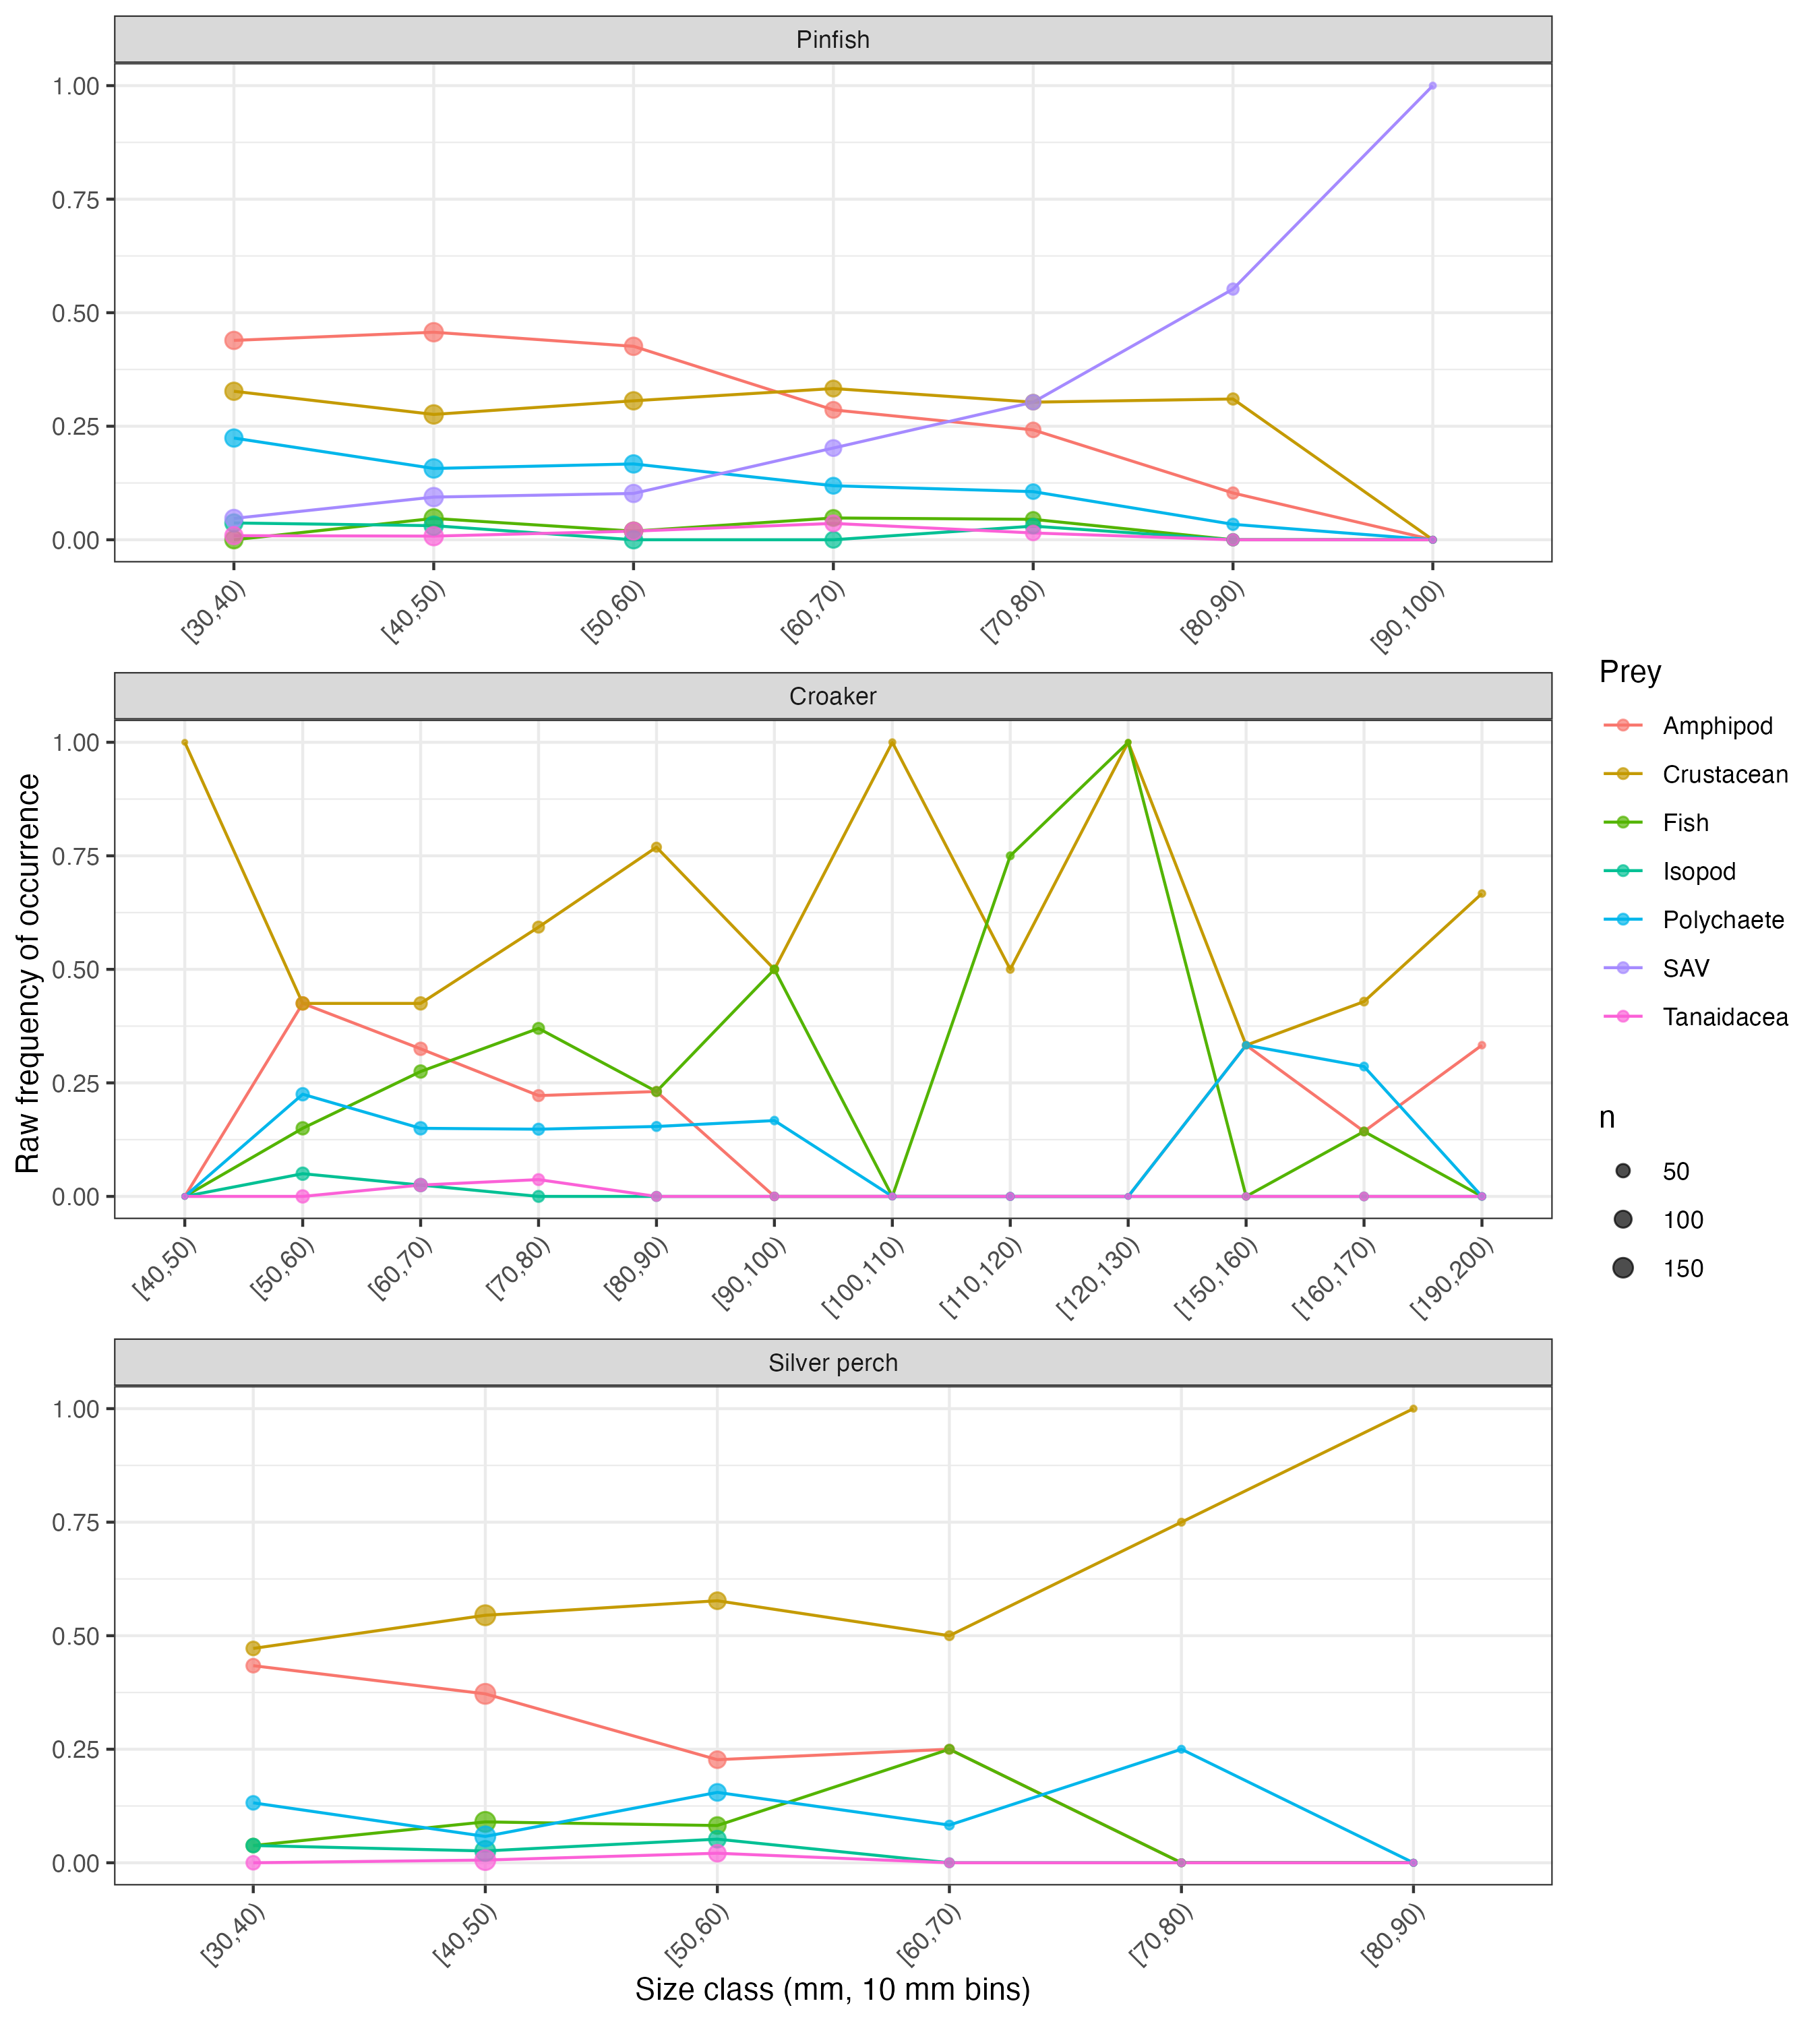

Source data for this figure (header and first rows):
size_bin, n, FO, Prey, Species
[30,40), 107, 0.439, Amphipod, Pinfish
[40,50), 127, 0.457, Amphipod, Pinfish
[50,60), 108, 0.426, Amphipod, Pinfish
[60,70), 84, 0.286, Amphipod, Pinfish
[70,80), 66, 0.242, Amphipod, Pinfish
[80,90), 29, 0.103, Amphipod, Pinfish
[90,100), 2, 0, Amphipod, Pinfish
[30,40), 107, 0.327, Crustacean, Pinfish
[40,50), 127, 0.276, Crustacean, Pinfish
[50,60), 108, 0.306, Crustacean, Pinfish
[60,70), 84, 0.333, Crustacean, Pinfish
[70,80), 66, 0.303, Crustacean, Pinfish
[80,90), 29, 0.31, Crustacean, Pinfish
[90,100), 2, 0, Crustacean, Pinfish
[30,40), 107, 0, Fish, Pinfish
[40,50), 127, 0.047, Fish, Pinfish
[50,60), 108, 0.019, Fish, Pinfish
[60,70), 84, 0.048, Fish, Pinfish
[70,80), 66, 0.045, Fish, Pinfish
[80,90), 29, 0, Fish, Pinfish
[90,100), 2, 0, Fish, Pinfish
[30,40), 107, 0.037, Isopod, Pinfish
[40,50), 127, 0.031, Isopod, Pinfish
[50,60), 108, 0, Isopod, Pinfish
[60,70), 84, 0, Isopod, Pinfish
[70,80), 66, 0.03, Isopod, Pinfish
[80,90), 29, 0, Isopod, Pinfish
[90,100), 2, 0, Isopod, Pinfish
[30,40), 107, 0.224, Polychaete, Pinfish
[40,50), 127, 0.157, Polychaete, Pinfish
[50,60), 108, 0.167, Polychaete, Pinfish
[60,70), 84, 0.119, Polychaete, Pinfish
[70,80), 66, 0.106, Polychaete, Pinfish
[80,90), 29, 0.034, Polychaete, Pinfish
[90,100), 2, 0, Polychaete, Pinfish
[30,40), 107, 0.047, SAV, Pinfish
[40,50), 127, 0.094, SAV, Pinfish
[50,60), 108, 0.102, SAV, Pinfish
[60,70), 84, 0.202, SAV, Pinfish
[70,80), 66, 0.303, SAV, Pinfish
[80,90), 29, 0.552, SAV, Pinfish
[90,100), 2, 1, SAV, Pinfish
[30,40), 107, 0.009, Tanaidacea, Pinfish
[40,50), 127, 0.008, Tanaidacea, Pinfish
[50,60), 108, 0.019, Tanaidacea, Pinfish
[60,70), 84, 0.036, Tanaidacea, Pinfish
[70,80), 66, 0.015, Tanaidacea, Pinfish
[80,90), 29, 0, Tanaidacea, Pinfish
[90,100), 2, 0, Tanaidacea, Pinfish
[40,50), 1, 0, Amphipod, Croaker
[50,60), 40, 0.425, Amphipod, Croaker
[60,70), 40, 0.325, Amphipod, Croaker
[70,80), 27, 0.222, Amphipod, Croaker
[80,90), 13, 0.231, Amphipod, Croaker
[90,100), 6, 0, Amphipod, Croaker
[100,110), 2, 0, Amphipod, Croaker
[110,120), 4, 0, Amphipod, Croaker
[120,130), 1, 0, Amphipod, Croaker
[150,160), 3, 0.333, Amphipod, Croaker
[160,170), 7, 0.143, Amphipod, Croaker
... 97 more rows
